Run: headless pygame with SDL's dummy video driver; simulated clock (each Clock.tick advances the game by its frame time, no real sleeping); random seed 0; keys injected as events and as key.get_pressed() state; no mouse input.
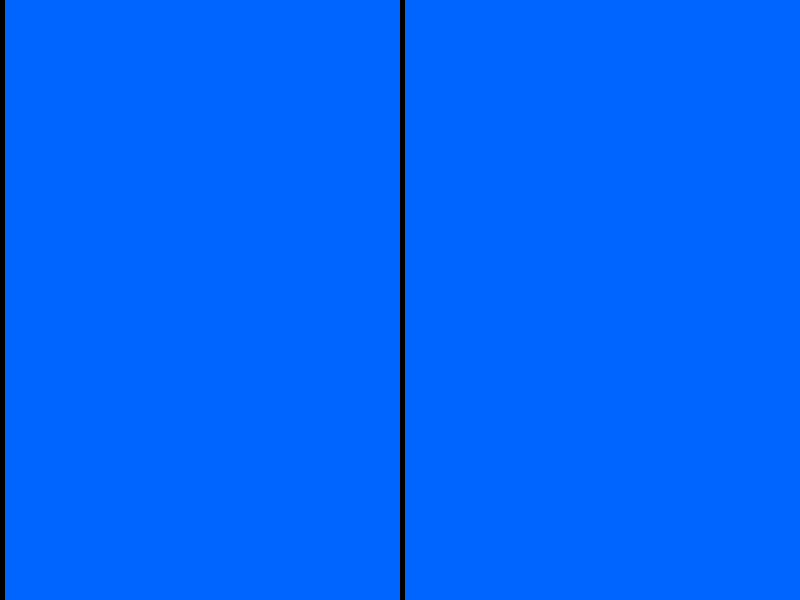
Frame 1 of 4 · flips 1–60 · no input
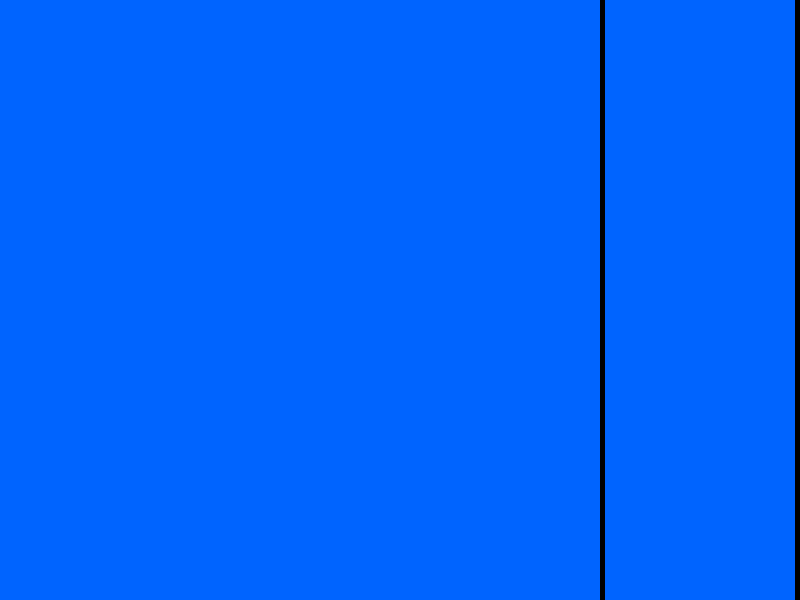
Frame 2 of 4 · flips 61–180 · tapped SPACE, RETURN · held RIGHT (→), D
Frame 3 of 4 · flips 181–300 · held DOWN (↓), S · screen unchanged from frame 2, image omitted
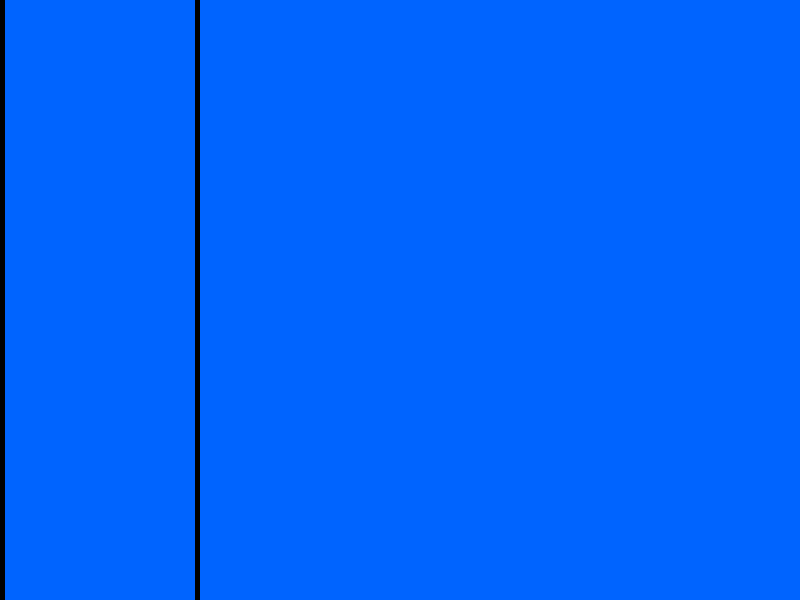
Frame 4 of 4 · flips 301–420 · held LEFT (←), A, UP (↑), W

The pygame program that drew these frames:

import pygame

pygame.init()


ANCHO, ALTO = 800, 600
print((ANCHO, ALTO))
ventana= pygame.display.set_mode((ANCHO,ALTO)) 
pygame.display.set_caption("Mi primer juego") 
Azul = (0,100,255)
reloj = pygame.time.Clock()
jugador= 1

# dibujar cuadrado (posicion derecha, posicion arriba, ancho, alto)
cuadrado=pygame.Rect(ANCHO/2,0,5,ALTO)
cuadrado1=pygame.Rect(0,0,5,ALTO)

# movimiento del cuadrado
velocidad_movimiento=5
print(pygame.event.get())
while jugador==1:
    for evento in pygame.event.get():
        if evento.type==pygame.QUIT:
            pygame.quit() 

    #leer las teclas a precionar
    teclas=pygame.key.get_pressed()
    
    #movimiento
    if teclas[pygame.K_LEFT]:
        cuadrado.x -= velocidad_movimiento
    if teclas[pygame.K_RIGHT]:
        cuadrado.x += velocidad_movimiento
    if teclas[pygame.K_a]:
        cuadrado1.x -= velocidad_movimiento
    if teclas[pygame.K_d]:
        cuadrado1.x += velocidad_movimiento
    
    # validar q no salga de la pantalla
    if cuadrado.x < 0: #recordar que comienza a leer desde el 0
        cuadrado.x = 0
    if cuadrado.x > ANCHO - 5: # es menos 5 porque  es el ancho del cuadrado y eso igual ocupa
        cuadrado.x = ANCHO - 5

    if cuadrado.colliderect(cuadrado1): # detecta cuando 2 cuadrados colicionan o se tocan
        print('colicion')
    
    ventana.fill(Azul)

    # dibujar en la ventana
    pygame.draw.rect(ventana,(0,0,0,0),cuadrado)
    pygame.draw.rect(ventana,(0,0,0,0),cuadrado1)

    pygame.display.flip()

    reloj.tick(60)
